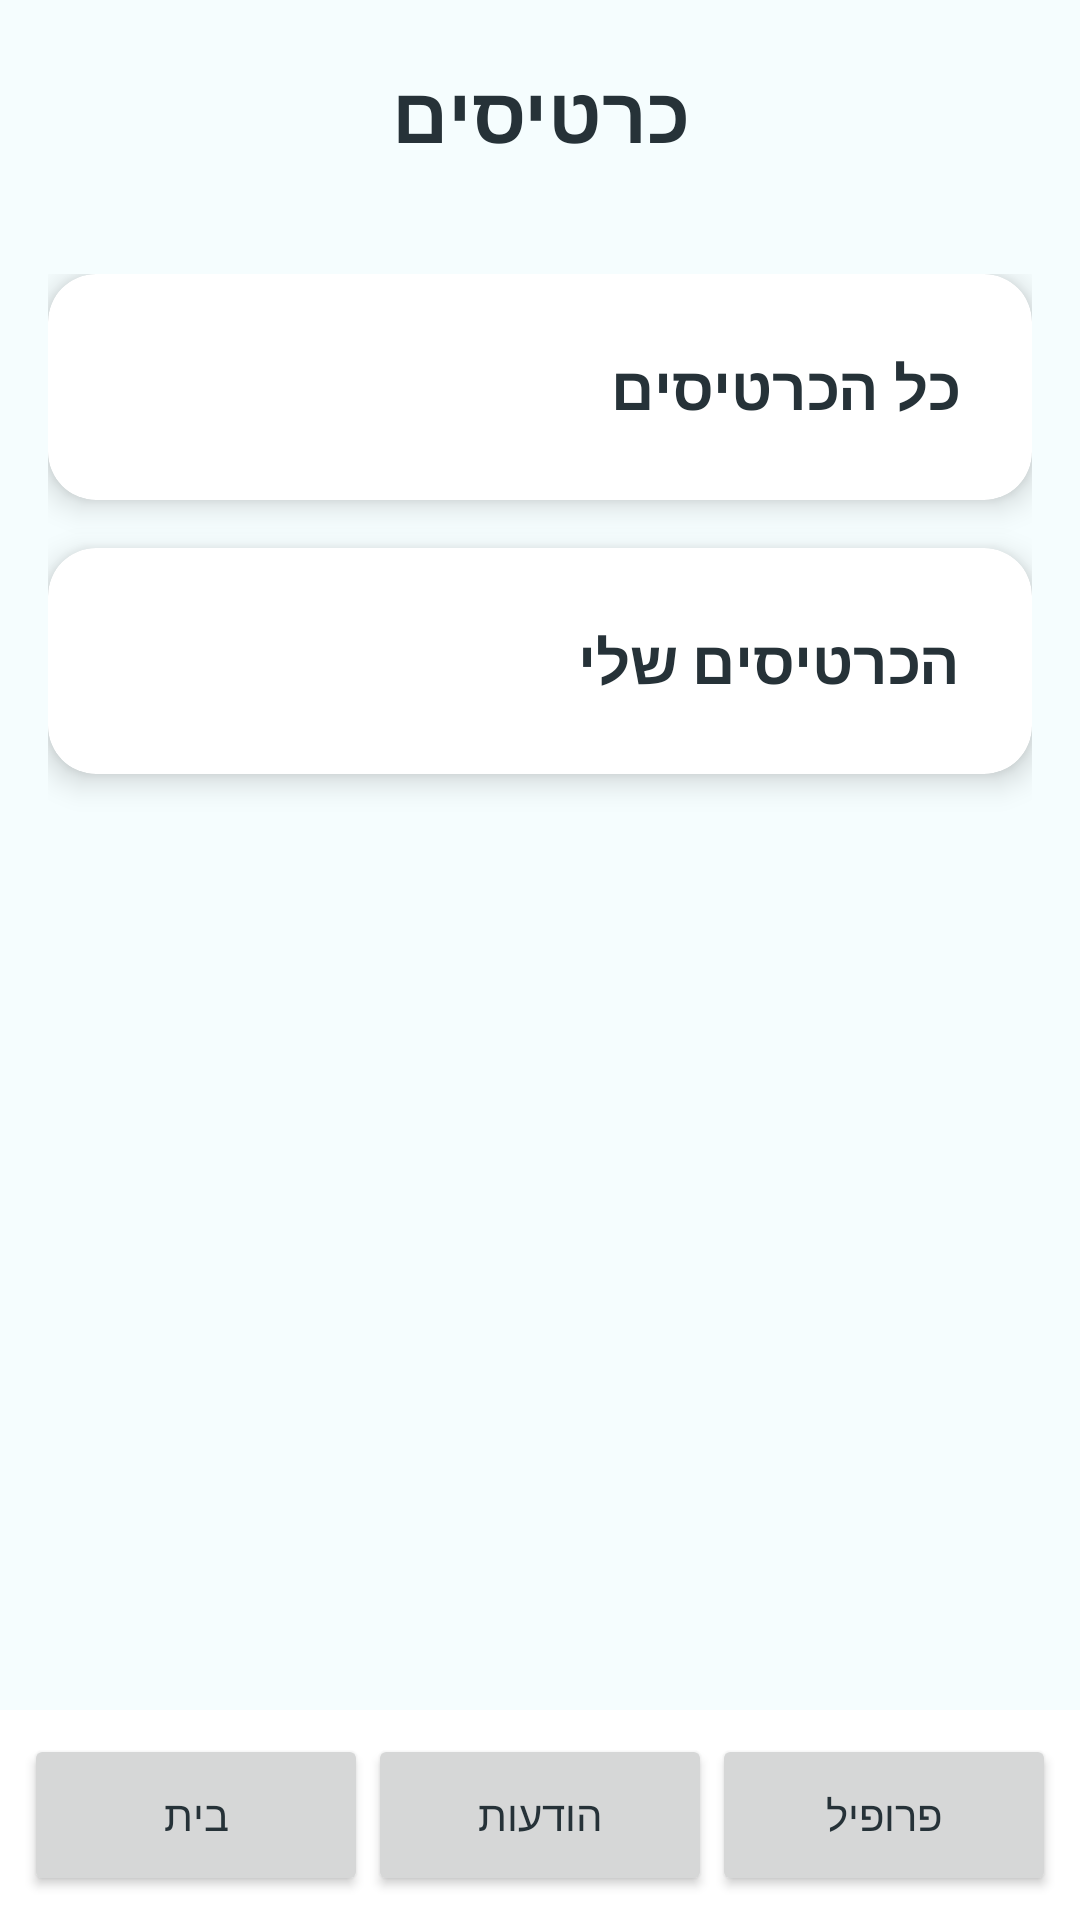

Reconstruct the res/layout file that produces this screen, plus the resources it refers to.
<!-- AndroidManifest.xml: application theme Theme.FourScreens -->
<!-- res/layout/activity_tickets_list.xml -->
<?xml version="1.0" encoding="utf-8"?>
<LinearLayout xmlns:android="http://schemas.android.com/apk/res/android"
    xmlns:card_view="http://schemas.android.com/apk/res-auto"
    android:layout_width="match_parent"
    android:layout_height="match_parent"
    android:orientation="vertical"
    android:background="@color/background">

    <TextView
        android:layout_width="match_parent"
        android:layout_height="wrap_content"
        android:text="כרטיסים"
        android:textSize="26sp"
        android:textStyle="bold"
        android:textColor="@color/text_primary"
        android:gravity="center"
        android:padding="20dp" />

    <LinearLayout
        android:layout_width="match_parent"
        android:layout_height="0dp"
        android:layout_weight="1"
        android:orientation="vertical"
        android:padding="16dp">

        <androidx.cardview.widget.CardView
            android:id="@+id/cardAllTickets"
            android:layout_width="match_parent"
            android:layout_height="wrap_content"
            android:layout_marginBottom="16dp"
            android:clickable="true"
            android:focusable="true"
            card_view:cardCornerRadius="16dp"
            card_view:cardElevation="6dp">

            <TextView
                android:layout_width="match_parent"
                android:layout_height="wrap_content"
                android:text="כל הכרטיסים"
                android:textSize="20sp"
                android:textStyle="bold"
                android:textColor="@color/text_primary"
                android:padding="24dp" />

        </androidx.cardview.widget.CardView>

        <androidx.cardview.widget.CardView
            android:id="@+id/cardMyTickets"
            android:layout_width="match_parent"
            android:layout_height="wrap_content"
            android:layout_marginBottom="16dp"
            android:clickable="true"
            android:focusable="true"
            card_view:cardCornerRadius="16dp"
            card_view:cardElevation="6dp">

            <TextView
                android:layout_width="match_parent"
                android:layout_height="wrap_content"
                android:text="הכרטיסים שלי"
                android:textSize="20sp"
                android:textStyle="bold"
                android:textColor="@color/text_primary"
                android:padding="24dp" />

        </androidx.cardview.widget.CardView>

    </LinearLayout>

    <LinearLayout
        android:layout_width="match_parent"
        android:layout_height="70dp"
        android:orientation="horizontal"
        android:background="@color/white"
        android:padding="8dp">

        <Button
            android:id="@+id/btnHome"
            android:layout_width="0dp"
            android:layout_height="match_parent"
            android:layout_weight="1"
            android:text="בית" />

        <Button
            android:id="@+id/btnMessages"
            android:layout_width="0dp"
            android:layout_height="match_parent"
            android:layout_weight="1"
            android:text="הודעות" />

        <Button
            android:id="@+id/btnProfile"
            android:layout_width="0dp"
            android:layout_height="match_parent"
            android:layout_weight="1"
            android:text="פרופיל" />

    </LinearLayout>

</LinearLayout>
<!-- resources referenced by this layout -->
<resources>
  <color name="background">#F5FDFE</color>
  <color name="text_primary">#263238</color>
  <color name="white">#FFFFFFFF</color>
  <style name="Theme.FourScreens" parent="Theme.Material3.DayNight.NoActionBar">
  
          
          <item name="colorPrimary">@color/primary</item>
          <item name="colorPrimaryContainer">@color/primary_dark</item>
  
          
          <item name="colorSecondary">@color/accent</item>
  
          
          <item name="android:windowBackground">@color/background</item>
  
          
          <item name="android:textColor">@color/text_primary</item>
  
      </style>
  <color name="primary">#1ECAD3</color>
  <color name="primary_dark">#0F8B8D</color>
  <color name="accent">#4DD0E1</color>
</resources>
